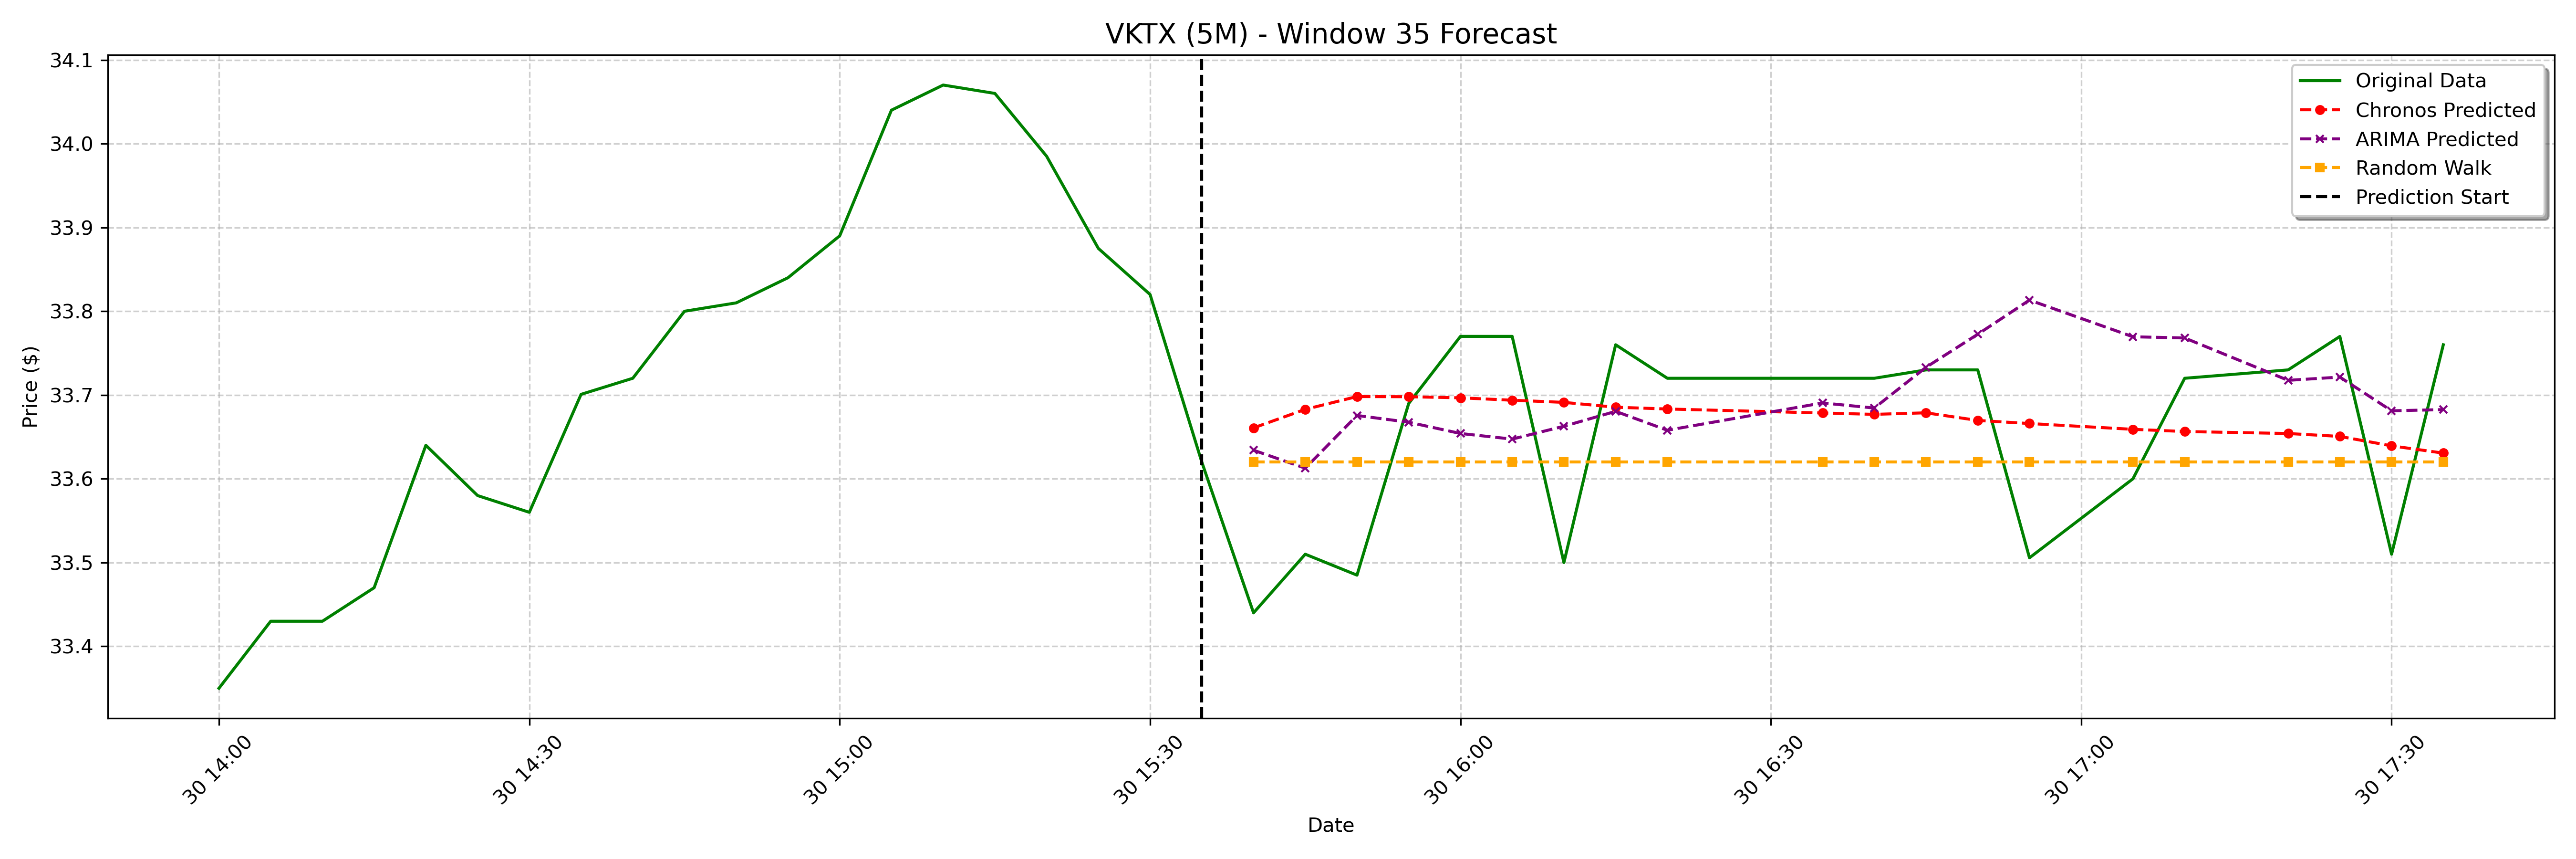

The data file committed next to this chart (first rows):
date, actual, chronos_forecast, arima_forecast, random_walk_forecast
2025-01-30 15:40:00-05:00, 33.44, 33.66, 33.63, 33.62
2025-01-30 15:45:00-05:00, 33.51, 33.68, 33.61, 33.62
2025-01-30 15:50:00-05:00, 33.48, 33.7, 33.68, 33.62
2025-01-30 15:55:00-05:00, 33.69, 33.7, 33.67, 33.62
2025-01-30 16:00:00-05:00, 33.77, 33.7, 33.65, 33.62
2025-01-30 16:05:00-05:00, 33.77, 33.69, 33.65, 33.62
2025-01-30 16:10:00-05:00, 33.5, 33.69, 33.66, 33.62
2025-01-30 16:15:00-05:00, 33.76, 33.69, 33.68, 33.62
2025-01-30 16:20:00-05:00, 33.72, 33.68, 33.66, 33.62
2025-01-30 16:35:00-05:00, 33.72, 33.68, 33.69, 33.62
2025-01-30 16:40:00-05:00, 33.72, 33.68, 33.68, 33.62
2025-01-30 16:45:00-05:00, 33.73, 33.68, 33.73, 33.62
2025-01-30 16:50:00-05:00, 33.73, 33.67, 33.77, 33.62
2025-01-30 16:55:00-05:00, 33.51, 33.67, 33.81, 33.62
2025-01-30 17:05:00-05:00, 33.6, 33.66, 33.77, 33.62
2025-01-30 17:10:00-05:00, 33.72, 33.66, 33.77, 33.62
2025-01-30 17:20:00-05:00, 33.73, 33.65, 33.72, 33.62
2025-01-30 17:25:00-05:00, 33.77, 33.65, 33.72, 33.62
2025-01-30 17:30:00-05:00, 33.51, 33.64, 33.68, 33.62
2025-01-30 17:35:00-05:00, 33.76, 33.63, 33.68, 33.62
